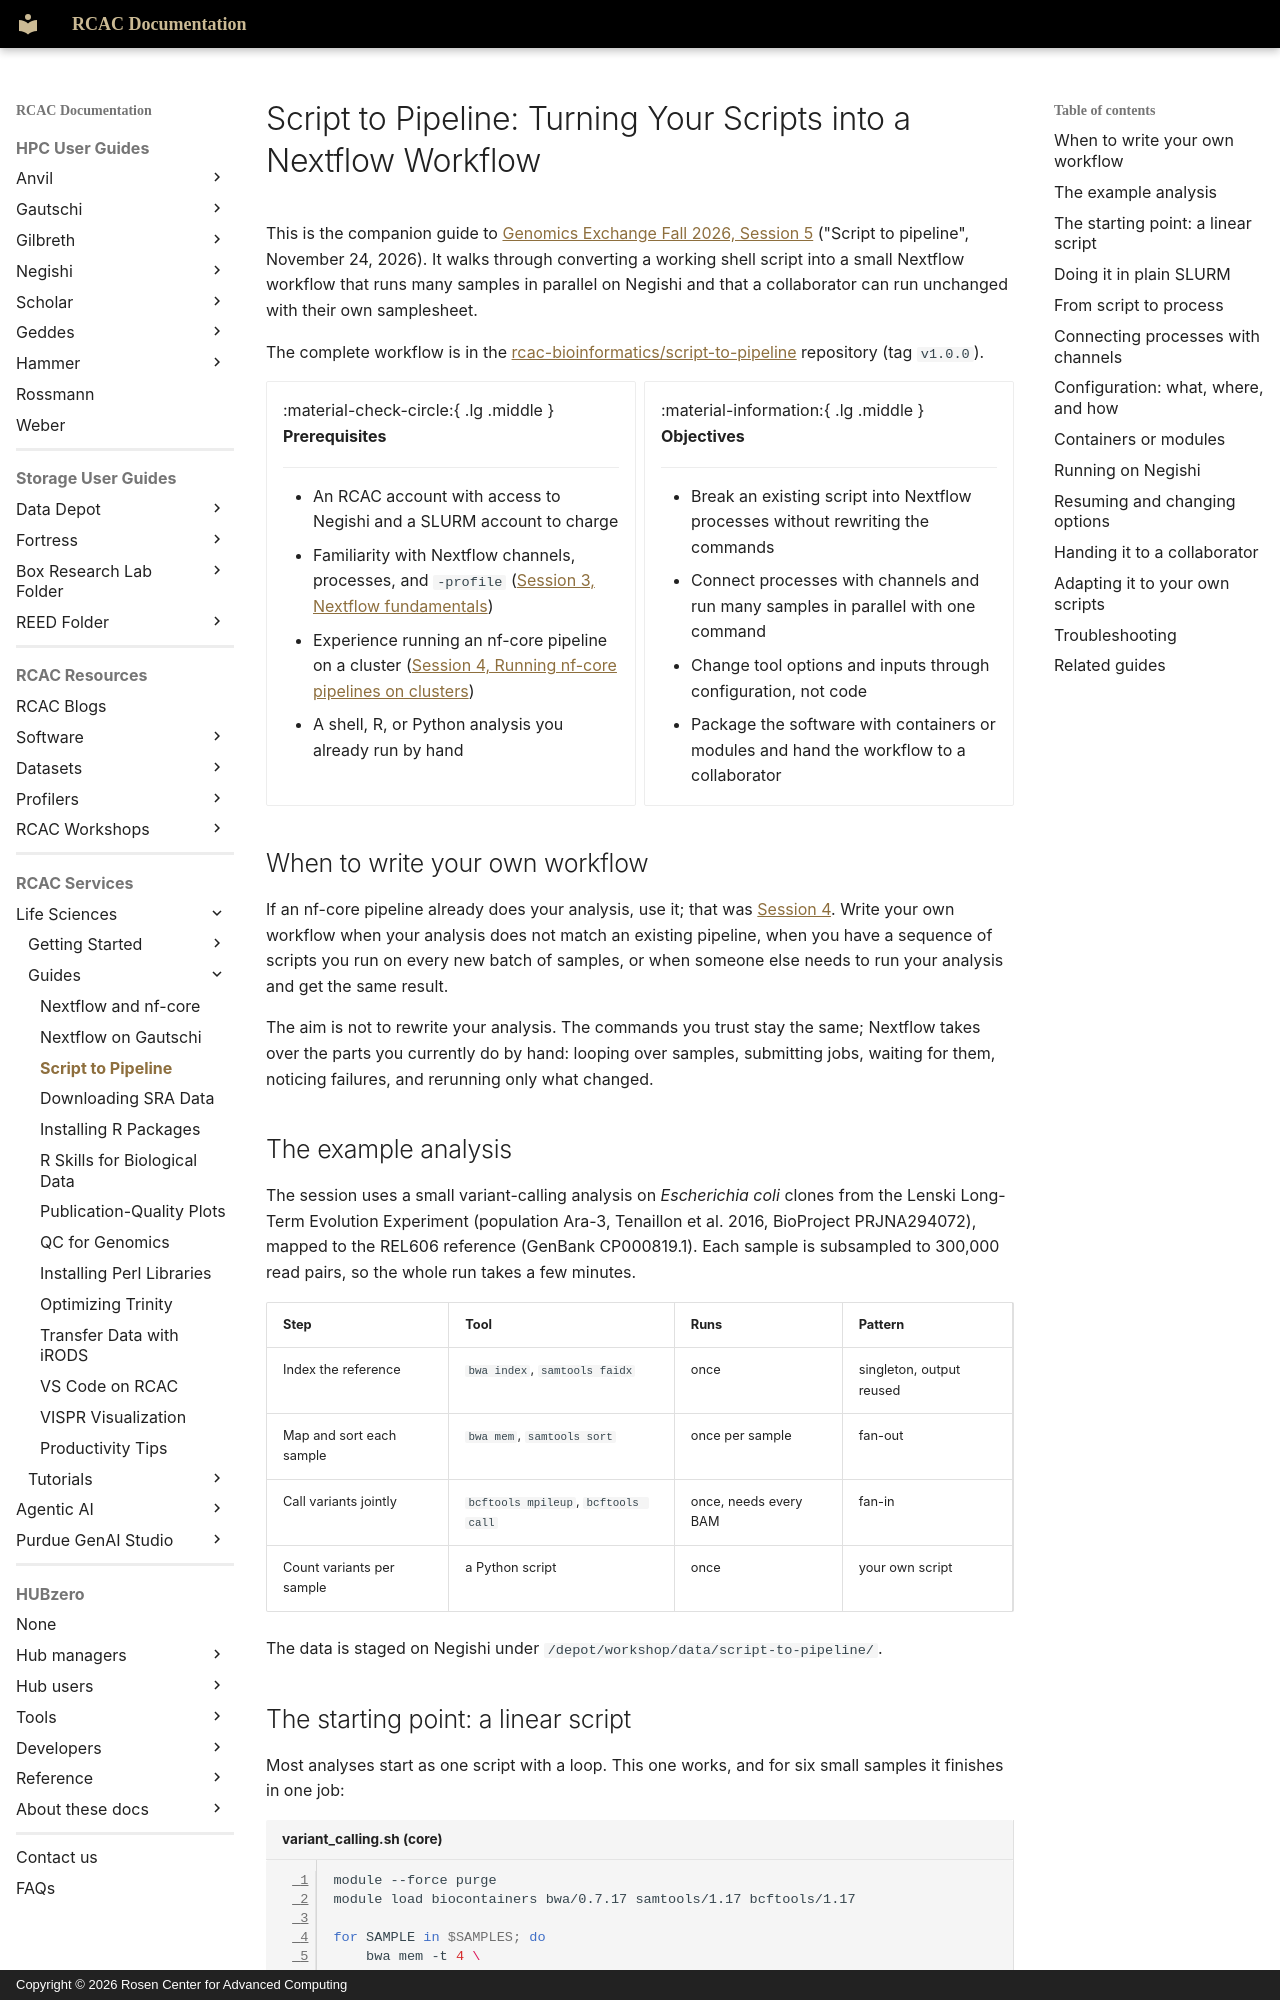

repository: PurdueRCAC/RCAC-Docs · page: lifesciences/guides/script-to-pipeline/index.html · generator: mkdocs · copyright: Copyright © 2026 Rosen Center for Advanced Computing

---
title: "Script to Pipeline: Turning Your Scripts into a Nextflow Workflow"
tags:
  - Life Sciences
  - Nextflow
  - Genomics Exchange
  - Guides
search:
  boost: 1
---

# Script to Pipeline: Turning Your Scripts into a Nextflow Workflow

This is the companion guide to [Genomics Exchange Fall 2026, Session 5](../../workshops/genomics_exchange/fall2026/session5/index.md) ("Script to pipeline", November 24, 2026). It walks through converting a working shell script into a small Nextflow workflow that runs many samples in parallel on Negishi and that a collaborator can run unchanged with their own samplesheet.

The complete workflow is in the [rcac-bioinformatics/script-to-pipeline](https://github.com/rcac-bioinformatics/script-to-pipeline) repository (tag `v1.0.0`).

<div class="grid cards" markdown>

-   :material-check-circle:{ .lg .middle } **Prerequisites**

    ---

    - An RCAC account with access to Negishi and a SLURM account to charge
    - Familiarity with Nextflow channels, processes, and `-profile` ([Session 3, Nextflow fundamentals](../../workshops/genomics_exchange/fall2026/session3/index.md))
    - Experience running an nf-core pipeline on a cluster ([Session 4, Running nf-core pipelines on clusters](../../workshops/genomics_exchange/fall2026/session4/index.md))
    - A shell, R, or Python analysis you already run by hand

-   :material-information:{ .lg .middle } **Objectives**

    ---

    - Break an existing script into Nextflow processes without rewriting the commands
    - Connect processes with channels and run many samples in parallel with one command
    - Change tool options and inputs through configuration, not code
    - Package the software with containers or modules and hand the workflow to a collaborator

</div>

## When to write your own workflow

If an nf-core pipeline already does your analysis, use it; that was [Session 4](../../workshops/genomics_exchange/fall2026/session4/index.md). Write your own workflow when your analysis does not match an existing pipeline, when you have a sequence of scripts you run on every new batch of samples, or when someone else needs to run your analysis and get the same result.

The aim is not to rewrite your analysis. The commands you trust stay the same; Nextflow takes over the parts you currently do by hand: looping over samples, submitting jobs, waiting for them, noticing failures, and rerunning only what changed.

## The example analysis

The session uses a small variant-calling analysis on *Escherichia coli* clones from the Lenski Long-Term Evolution Experiment (population Ara-3, Tenaillon et al. 2016, BioProject PRJNA294072), mapped to the REL606 reference (GenBank CP000819.1). Each sample is subsampled to 300,000 read pairs, so the whole run takes a few minutes.

| Step | Tool | Runs | Pattern |
|---|---|---|---|
| Index the reference | `bwa index`, `samtools faidx` | once | singleton, output reused |
| Map and sort each sample | `bwa mem`, `samtools sort` | once per sample | fan-out |
| Call variants jointly | `bcftools mpileup`, `bcftools call` | once, needs every BAM | fan-in |
| Count variants per sample | a Python script | once | your own script |

The data is staged on Negishi under `/depot/workshop/data/script-to-pipeline/`.
